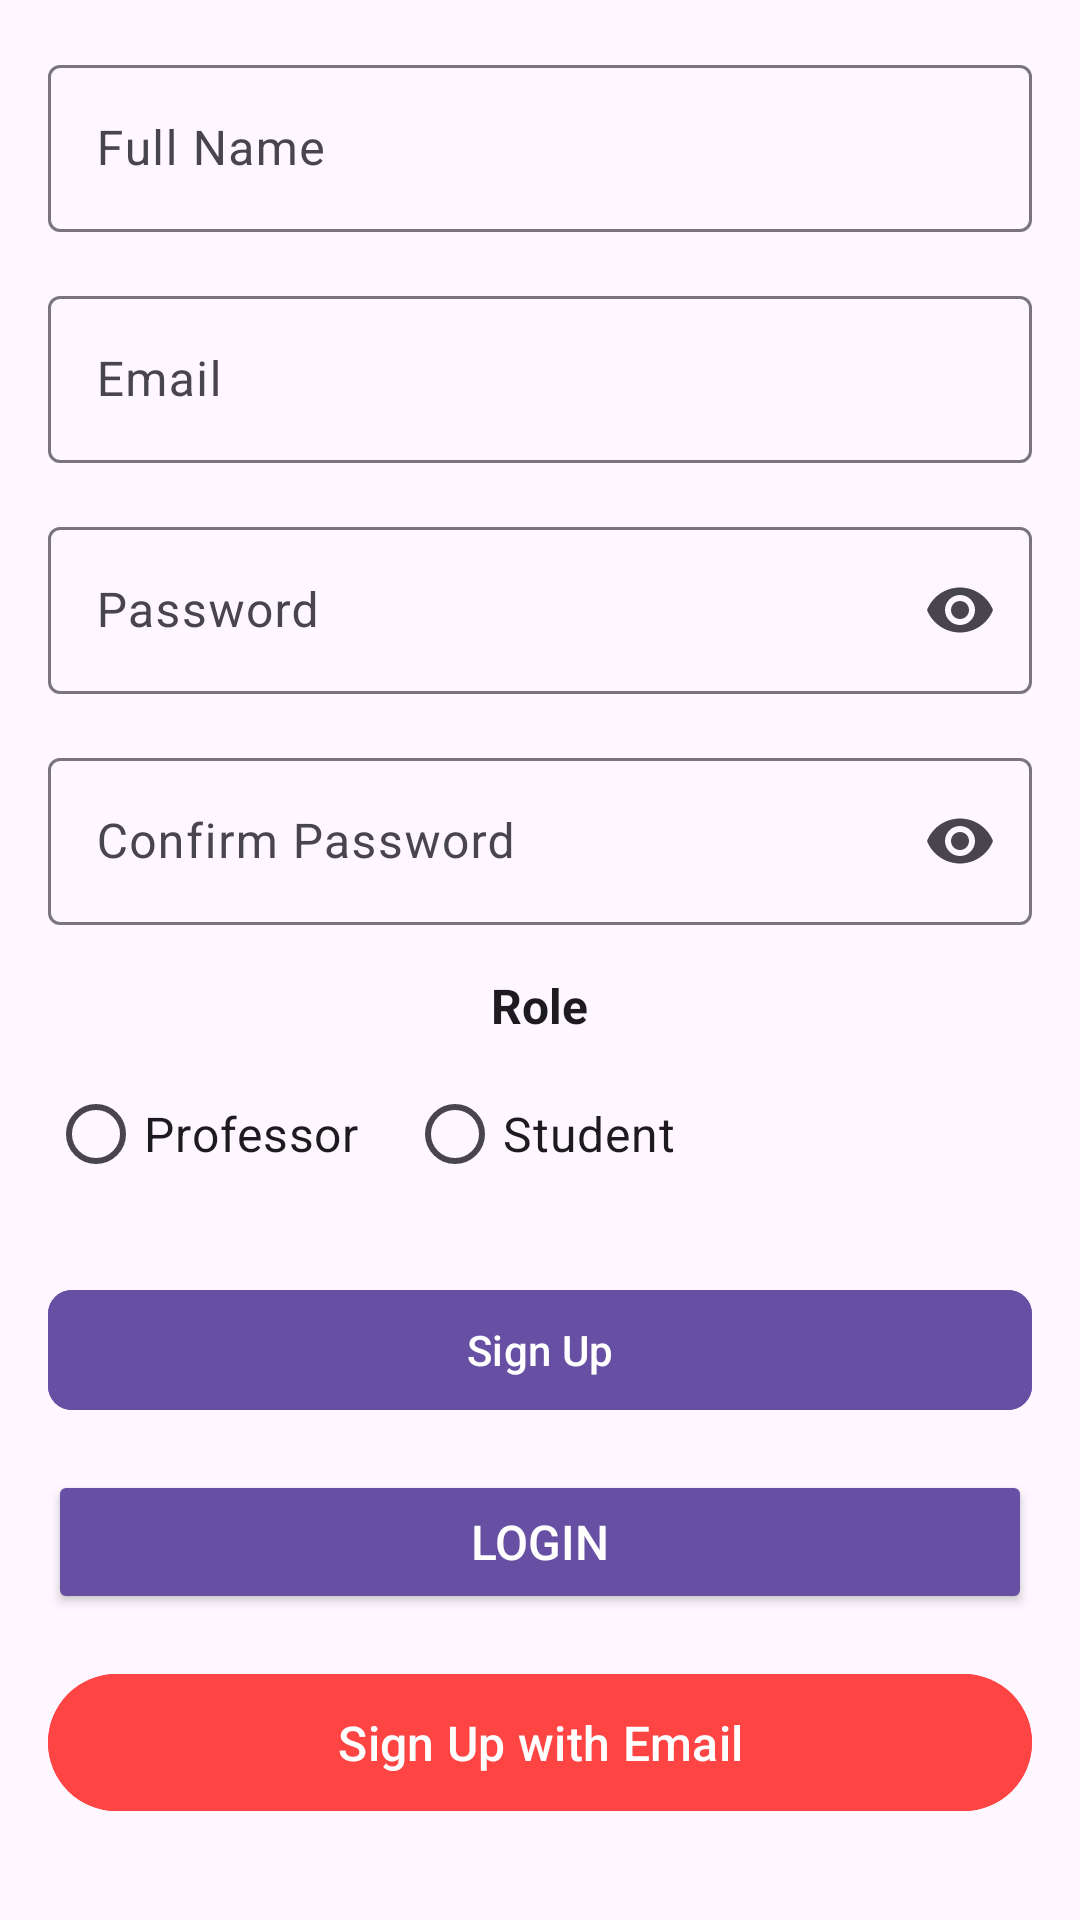

Android layout source for this screen:
<!-- AndroidManifest.xml: application theme Theme.OnlineExamPortal -->
<!-- res/layout/fragment_sign_up_screen.xml -->
<?xml version="1.0" encoding="utf-8"?>
<LinearLayout xmlns:android="http://schemas.android.com/apk/res/android"
    xmlns:app="http://schemas.android.com/apk/res-auto"
    xmlns:tools="http://schemas.android.com/tools"
    android:layout_width="match_parent"
    android:layout_height="match_parent"
    android:orientation="vertical"
    android:padding="16dp"
    android:gravity="center"
    android:background="?android:attr/windowBackground">

    
    <com.google.android.material.textfield.TextInputLayout
        android:layout_width="match_parent"
        android:layout_height="wrap_content"
        android:hint="Full Name"
        android:layout_marginBottom="16dp"
        app:endIconMode="clear_text">

        <com.google.android.material.textfield.TextInputEditText
            android:id="@+id/nameEditText"
            android:layout_width="match_parent"
            android:layout_height="wrap_content"
            android:inputType="textPersonName"
            android:textColor="?android:textColorPrimary" />
    </com.google.android.material.textfield.TextInputLayout>

    
    <com.google.android.material.textfield.TextInputLayout
        android:layout_width="match_parent"
        android:layout_height="wrap_content"
        android:hint="Email"
        android:layout_marginBottom="16dp"
        app:endIconMode="clear_text">

        <com.google.android.material.textfield.TextInputEditText
            android:id="@+id/emailEditText"
            android:layout_width="match_parent"
            android:layout_height="wrap_content"
            android:inputType="textEmailAddress"
            android:textColor="?android:textColorPrimary" />
    </com.google.android.material.textfield.TextInputLayout>

    
    <com.google.android.material.textfield.TextInputLayout
        android:layout_width="match_parent"
        android:layout_height="wrap_content"
        android:hint="Password"
        android:layout_marginBottom="16dp"
        app:endIconMode="password_toggle">

        <com.google.android.material.textfield.TextInputEditText
            android:id="@+id/passwordEditText"
            android:layout_width="match_parent"
            android:layout_height="wrap_content"
            android:inputType="textPassword"
            android:textColor="?android:textColorPrimary" />
    </com.google.android.material.textfield.TextInputLayout>

    
    <com.google.android.material.textfield.TextInputLayout
        android:layout_width="match_parent"
        android:layout_height="wrap_content"
        android:hint="Confirm Password"
        android:layout_marginBottom="16dp"
        app:endIconMode="password_toggle">

        <com.google.android.material.textfield.TextInputEditText
            android:id="@+id/confirmPasswordEditText"
            android:layout_width="match_parent"
            android:layout_height="wrap_content"
            android:inputType="textPassword"
            android:textColor="?android:textColorPrimary" />
    </com.google.android.material.textfield.TextInputLayout>

    
    <TextView
        android:layout_width="wrap_content"
        android:layout_height="wrap_content"
        android:text="Role"
        android:textSize="16sp"
        android:textStyle="bold"
        android:layout_marginBottom="8dp"
        android:textColor="?android:textColorPrimary" />

    
    <RadioGroup
        android:id="@+id/userTypeRadioGroup"
        android:layout_width="match_parent"
        android:layout_height="wrap_content"
        android:orientation="horizontal"
        android:layout_marginBottom="24dp">

        <RadioButton
            android:id="@+id/radioProfessor"
            android:layout_width="wrap_content"
            android:layout_height="wrap_content"
            android:text="Professor"
            android:textSize="16sp"
            android:textColor="?android:textColorPrimary" />

        <RadioButton
            android:id="@+id/radioStudent"
            android:layout_width="wrap_content"
            android:layout_height="wrap_content"
            android:text="Student"
            android:textSize="16sp"
            android:textColor="?android:textColorPrimary"
            android:layout_marginStart="16dp" />
    </RadioGroup>

    
    <com.google.android.material.button.MaterialButton
        android:id="@+id/signupButton"
        android:layout_width="match_parent"
        android:layout_height="wrap_content"
        android:text="Sign Up"
        android:textColor="@android:color/white"
        android:backgroundTint="?attr/colorPrimary"
        android:layout_marginBottom="16dp"
        app:cornerRadius="8dp" />

    
    <Button
        android:id="@+id/loginButton"
        android:layout_width="match_parent"
        android:layout_height="wrap_content"
        android:text="LogIn"
        android:textSize="16sp"
        android:textColor="@android:color/white"
        android:backgroundTint="?attr/colorPrimary"
        android:layout_marginBottom="16dp"
        app:cornerRadius="8dp" />

    
    <com.google.android.material.button.MaterialButton
        android:id="@+id/signupWithEmailButton"
        android:layout_width="match_parent"
        android:layout_height="wrap_content"
        android:text="Sign Up with Email"
        android:backgroundTint="@android:color/holo_red_light"
        android:textSize="16sp"
        android:padding="12dp"
        android:drawablePadding="8dp"
        android:layout_marginBottom="16dp" />

</LinearLayout>
<!-- resources referenced by this layout -->
<resources>
  <style name="Theme.OnlineExamPortal" parent="Base.Theme.OnlineExamPortal" />
  <style name="Base.Theme.OnlineExamPortal" parent="Theme.Material3.DayNight.NoActionBar">
          
          
      </style>
</resources>
